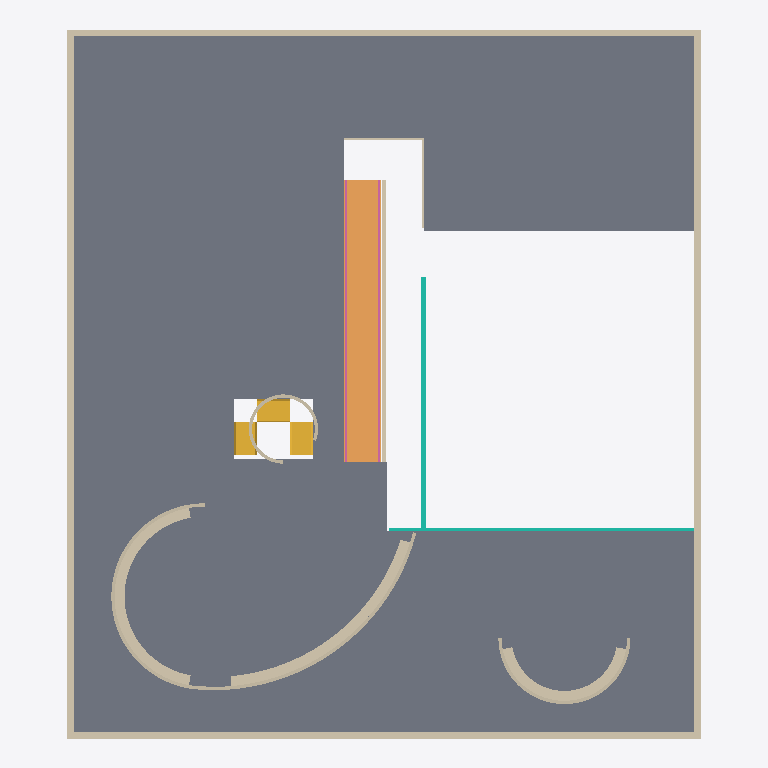
Plan cut of the same IFC building model at storey 'Roof Terrace' (level 6.75 m, cut at 8.15 m), seen from above with north up, elements coloured by IFC class: 14 walls (beige), 2 curtain walls (teal), 2 railings (pink), 1 slab (grey), 1 ramp flight (orange), 1 stair (yellow). Cut surfaces are drawn darker.
Extent 19.2 m × 21.6 m × 9.6 m (x, y, z). Storeys (5): Ground at 0.00 m; Ground Floor at 0.15 m; First Floor at 3.45 m; Roof Terrace at 6.75 m; Solarium Top at 9.45 m. Elements (134): 40 IfcWall, 34 IfcColumn, 19 IfcDoor, 10 IfcRailing, 10 IfcSlab, 9 IfcWindow, 6 IfcCurtainWall, 4 IfcRampFlight, 2 IfcStair.

HEADER;
FILE_DESCRIPTION(('ViewDefinition [DesignTransferView_V1.0]','RevitIdentifiers [ContentGUID: 34179316-5153-4cb1-a206-1bef5dce02d2, VersionGUID: 9490a58a-fdaf-4c25-a3f7-8d0d6d7af24c, NumberOfSaves: 5]','CoordinateReference [CoordinateBase: Shared Coordinates]'),'2;1');
FILE_NAME('VillaSavoye_MCP_Revit.ifc','2026-10-27T14:54:41+01:00',(''),(''),'ODA SDAI 25.12','Autodesk - Revit 26.5.0.55 (ENG) - 26.5.0.55','');
FILE_SCHEMA(('IFC4'));
ENDSEC;
DATA;
#18=IFCPROJECT('0q5vCMKLDCiQ866__YCVqY',#6,'VS-1931',$,$,'Villa Savoye','BIM reconstruction',(#13),#35016);
#44=IFCSITE('0q5vCMKLDCiQ866__YCVqW',#6,'Default',$,$,#43,$,$,.ELEMENT.,(51,30,23,112487),(0,-7,-37,-956022),0.0,$,$);
#22=IFCBUILDING('0q5vCMKLDCiQ866__YCVqZ',#6,'',$,$,#21,$,'',.ELEMENT.,$,$,#19);
#25=IFCBUILDINGSTOREY('3Zu5Bv0LOHrPC10026FoQQ',#6,'Ground',$,$,#24,$,'Ground',.ELEMENT.,0.0);
#29=IFCBUILDINGSTOREY('15Z0v90RiHrPC20026FoKR',#6,'Ground Floor',$,$,#28,$,'Ground Floor',.ELEMENT.,150.0);
#33=IFCBUILDINGSTOREY('3uvJTzTy95vvWwoLbygPlY',#6,'First Floor',$,$,#32,$,'First Floor',.ELEMENT.,3450.0);
#37=IFCBUILDINGSTOREY('3uvJTzTy95vvWwoLbygOGP',#6,'Roof Terrace',$,$,#36,$,'Roof Terrace',.ELEMENT.,6750.0);
#41=IFCBUILDINGSTOREY('3uvJTzTy95vvWwoLbygOGC',#6,'Solarium Top',$,$,#40,$,'Solarium Top',.ELEMENT.,9450.0);
#1942=IFCSLAB('3uvJTzTy95vvWwoLbygOJK',#6,'Foundation Slab:SAV_Slab_200:315594',$,$,#1906,#1941,'315594',.BASESLAB.);
#18741=IFCRAMPFLIGHT('3uvJTzTy95vvWwoLbygOQ2',#6,'Foundation Slab:SAV_Ramp_200:316060',$,$,#18708,#18740,'316060',.NOTDEFINED.);
#11467=IFCWALL('3uvJTzTy95vvWwoLbygOLY',#6,'Basic Wall:SAV_Ext_200:315772',$,$,#11455,#11459,'315772',.NOTDEFINED.);
#11583=IFCWALL('3uvJTzTy95vvWwoLbygOLW',#6,'Basic Wall:SAV_Ext_200:315774',$,$,#11571,#11575,'315774',.NOTDEFINED.);
#11434=IFCWALL('3uvJTzTy95vvWwoLbygOLb',#6,'Basic Wall:SAV_Ext_200:315771',$,$,#11422,#11426,'315771',.NOTDEFINED.);
#11550=IFCWALL('3uvJTzTy95vvWwoLbygOLZ',#6,'Basic Wall:SAV_Ext_200:315773',$,$,#11538,#11542,'315773',.NOTDEFINED.);
#24369=IFCWALL('3uvJTzTy95vvWwoLbygO82',#6,'Basic Wall:SAV_Planter_300:316956',$,$,#24338,#24344,'316956',.NOTDEFINED.);
#24423=IFCWALL('3uvJTzTy95vvWwoLbygO83',#6,'Basic Wall:SAV_Planter_300:316957',$,$,#24392,#24398,'316957',.NOTDEFINED.);
#21444=IFCSTAIR('3uvJTzTy95vvWwoLbygO5D',#6,'Cast-In-Place Stair:Stair:316755',$,$,#21443,$,'316755',.NOTDEFINED.);
#24473=IFCWALL('3uvJTzTy95vvWwoLbygO80',#6,'Basic Wall:SAV_Planter_300:316958',$,$,#24442,#24448,'316958',.NOTDEFINED.);
#12410=IFCCURTAINWALL('3uvJTzTy95vvWwoLbygOMS',#6,'Curtain Wall:SAV_Glazing:315778',$,$,#12409,$,'315778',.NOTDEFINED.);
#18776=IFCWALL('3uvJTzTy95vvWwoLbygOQy',#6,'Basic Wall:SAV_Int_100:316066',$,$,#18758,#18762,'316066',.NOTDEFINED.);
#24176=IFCWALL('3uvJTzTy95vvWwoLbygO86',#6,'Basic Wall:SAV_Screen_100:316952',$,$,#24145,#24151,'316952',.NOTDEFINED.);
#24269=IFCWALL('3uvJTzTy95vvWwoLbygO84',#6,'Basic Wall:SAV_Screen_100:316954',$,$,#24238,#24244,'316954',.NOTDEFINED.);
#11605=IFCCURTAINWALL('3uvJTzTy95vvWwoLbygOLX',#6,'Curtain Wall:SAV_Glazing:315775',$,$,#11604,$,'315775',.NOTDEFINED.);
#24319=IFCWALL('3uvJTzTy95vvWwoLbygO85',#6,'Basic Wall:SAV_Screen_100:316955',$,$,#24288,#24294,'316955',.NOTDEFINED.);
#29426=IFCRAILING('3uvJTzTy95vvWwoLbygOSk',#6,'Railing:900mm:316208',$,$,#29082,#29425,'316208',.NOTDEFINED.);
#29780=IFCRAILING('3uvJTzTy95vvWwoLbygOSZ',#6,'Railing:900mm:316221',$,$,#29436,#29779,'316221',.NOTDEFINED.);
#24523=IFCWALL('3uvJTzTy95vvWwoLbygO81',#6,'Basic Wall:SAV_Screen_100:316959',$,$,#24492,#24498,'316959',.NOTDEFINED.);
#13343=IFCWALL('3uvJTzTy95vvWwoLbygOMG',#6,'Basic Wall:SAV_Int_100:315790',$,$,#13331,#13335,'315790',.NOTDEFINED.);
#13409=IFCWALL('3uvJTzTy95vvWwoLbygOME',#6,'Basic Wall:SAV_Int_100:315792',$,$,#13397,#13401,'315792',.NOTDEFINED.);
ENDSEC;
